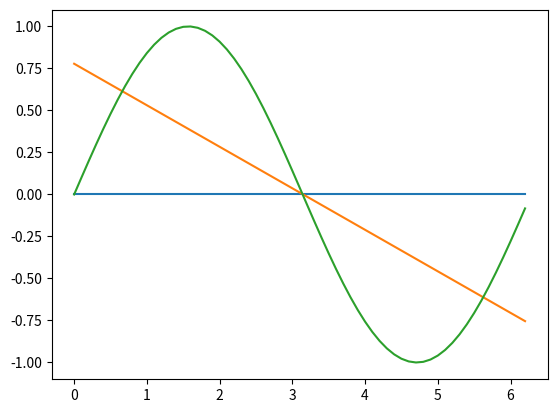

Write Python code to recreate this figure.
import numpy as np
import matplotlib.pyplot as plt

def target_fun(x):
    return np.sin(x)


def linear_hypothesis_h1(theta_0, theta_1):
    def fct(x):
        return theta_0 + theta_1 * x

    return fct

def linear_hypothesis_h0(theta_0):
    def fct(x):
        return np.ones(shape=x.shape) * theta_0

    return fct

def get_loss(hypothesis, samples):
    x = samples.transpose()[0,0:]
    y = samples.transpose()[1,0:]
    return 1/samples.shape[0] * np.sum(np.square(hypothesis(x) - y))

#Hypothesenmenge H_0: h = theta_0
def get_h0(samples):
   return linear_hypothesis_h0((samples[0][1] + samples[1][1]) / 2)

#Hypothesenmenge H_1: h = theta_0 + theta_1 * x
def get_h1(samples):
    '''
    Get h1 hypthesis with 2 samples given
    :param samples: two samples in multidimensional array, e.g. [[-2, -4], [0, 1]]
    :return: linear hypothesis with calculated theta vlaues
    '''
    theta1 = (samples[1][1]-samples[0][1]) / (samples[1][0] - samples[0][0])
    theta0 = samples[0][1] - (theta1 * samples[0][0])
    return linear_hypothesis_h1(theta0, theta1), (theta0, theta1)

#Erzeugen Sie z.B. 10000 verschiedene Trainingsdaten mit jeweils zwei Beispielen
rand_values = np.random.rand(2*10000)*2*np.pi
fun_values = target_fun(rand_values)
two_samples_for_each = np.array((rand_values, fun_values)).transpose().reshape((10000, 2, 2))
print(get_h1([[-2, -4], [0, 1]])[0](-1))
print(get_h0([[-2, 0], [0, 2]])(np.array(10)))

#Get some training data
rand_values = np.random.rand(1000*10000)*2*np.pi
fun_values = target_fun(rand_values)
twenty_train_for_each = np.array((rand_values, fun_values)).transpose().reshape((10000, 1000, 2))

h1 = get_h1([[-2, -4], [0, 1]])

#Get the hypothesis
hypothesis_h1 = []
hypothesis_h0 = []
for two_samples in two_samples_for_each:
    hypothesis_h1.append(get_h1(two_samples))
    hypothesis_h0.append(get_h0(two_samples))

#This is a test loss, it should be zero because the data are exaclty fitting the hypothesis
sample_vals = np.array([[-1, h1[0](-1)], [-2, h1[0](-2)]])
print("Loss of points which are part of hypothesis: ", get_loss(h1[0], sample_vals))

#Another loss which shouldn't be 0
print("Loss for some random points: ", get_loss(h1[0], twenty_train_for_each[1]))

e_out_h0 = np.zeros(10000)
e_out_h1 = np.zeros(10000)
for i in range(len(hypothesis_h0)):
    e_out_h1[i] = (get_loss(hypothesis_h1[i][0], twenty_train_for_each[i]))
    e_out_h0[i] = (get_loss(hypothesis_h0[i], twenty_train_for_each[i]))

def plot_hypothesis(hypothesis_h0, hypothesis_h1):
    x = np.arange(0, 2*np.pi, 0.1)
    y_0 = hypothesis_h0(x)
    y_1 = hypothesis_h1(x)
    sin = np.sin(x)
    fig, ax = plt.subplots()
    ax.plot(x, y_0)
    ax.plot(x, y_1)
    ax.plot(x, sin)
    plt.show()


average_h0_hypthesis = 0

for hypothessis in hypothesis_h0:
    average_h0_hypthesis += hypothessis(np.array(100))

average_h0_hypthesis = average_h0_hypthesis/len(hypothesis_h0)
print("========Hypothesis 0==========")
print("theta0 -->", average_h0_hypthesis)

average_theta0 = 0
average_theta1 = 0
for hypothessis in hypothesis_h1:
    average_theta0 += hypothessis[1][0]
    average_theta1 += hypothessis[1][1]

average_theta0 = average_theta0/len(hypothesis_h0)
average_theta1 = average_theta1/len(hypothesis_h0)
print("========Hypothesis 1==========")
print("theta0 -->", average_theta0)
print("theta1 -->", average_theta1)

plot_hypothesis(linear_hypothesis_h0(average_h0_hypthesis), linear_hypothesis_h1(average_theta0, average_theta1))
e_out_h0_average = get_loss(linear_hypothesis_h0(average_h0_hypthesis), twenty_train_for_each[1])

x_vals = np.arange(0, 2*np.pi, 0.1)
y_vals_h0 = linear_hypothesis_h0(average_h0_hypthesis)(x_vals)
y_vals_sin = target_fun(x_vals)

bias_h1 = np.mean(np.square(linear_hypothesis_h1(average_theta0, average_theta1)(x_vals) - y_vals_sin))
bias_h0 = np.mean(np.square(linear_hypothesis_h0(average_h0_hypthesis)(x_vals) - y_vals_sin))

print("Bias h0: ", bias_h0)
print("Bias h1: ", bias_h1)
means_hd0 = np.empty(shape=(len(hypothesis_h0), 1))
means_hd1 = np.empty(shape=(len(hypothesis_h0), 1))
for i in range(len(hypothesis_h0)):
    means_hd1[i] = np.mean(np.square(hypothesis_h1[i][0](x_vals) - linear_hypothesis_h1(average_theta0, average_theta1)(x_vals)))
    means_hd0[i] = np.mean(np.square(hypothesis_h0[i](x_vals) - linear_hypothesis_h0(average_h0_hypthesis)(x_vals)))

var_h0 = np.mean(means_hd0)
var_h1 = np.mean(means_hd1)
print("Variance h0: ", var_h0)
print("Variance h1: ", var_h1)